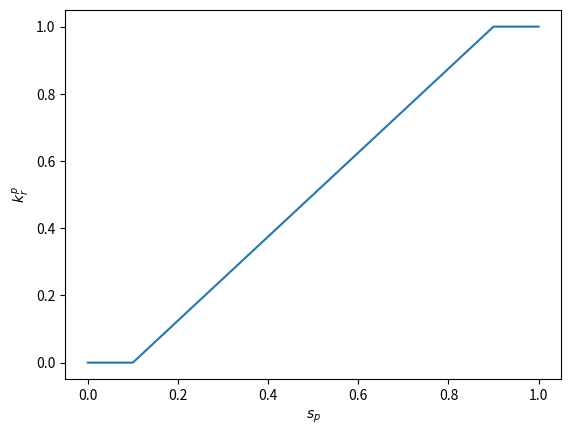

Python code for this plot:
# Figure for linear relative permeability curves

import matplotlib.pyplot as plt

s = [0, 0.1, 0.9, 1]
kr = [0, 0, 1, 1]

plt.plot(s, kr)
plt.xlabel('$s_p$')
plt.ylabel('$k_r^p$')
plt.savefig('relative_permeability_linear.svg')
plt.savefig('relative_permeability_linear.pdf')
